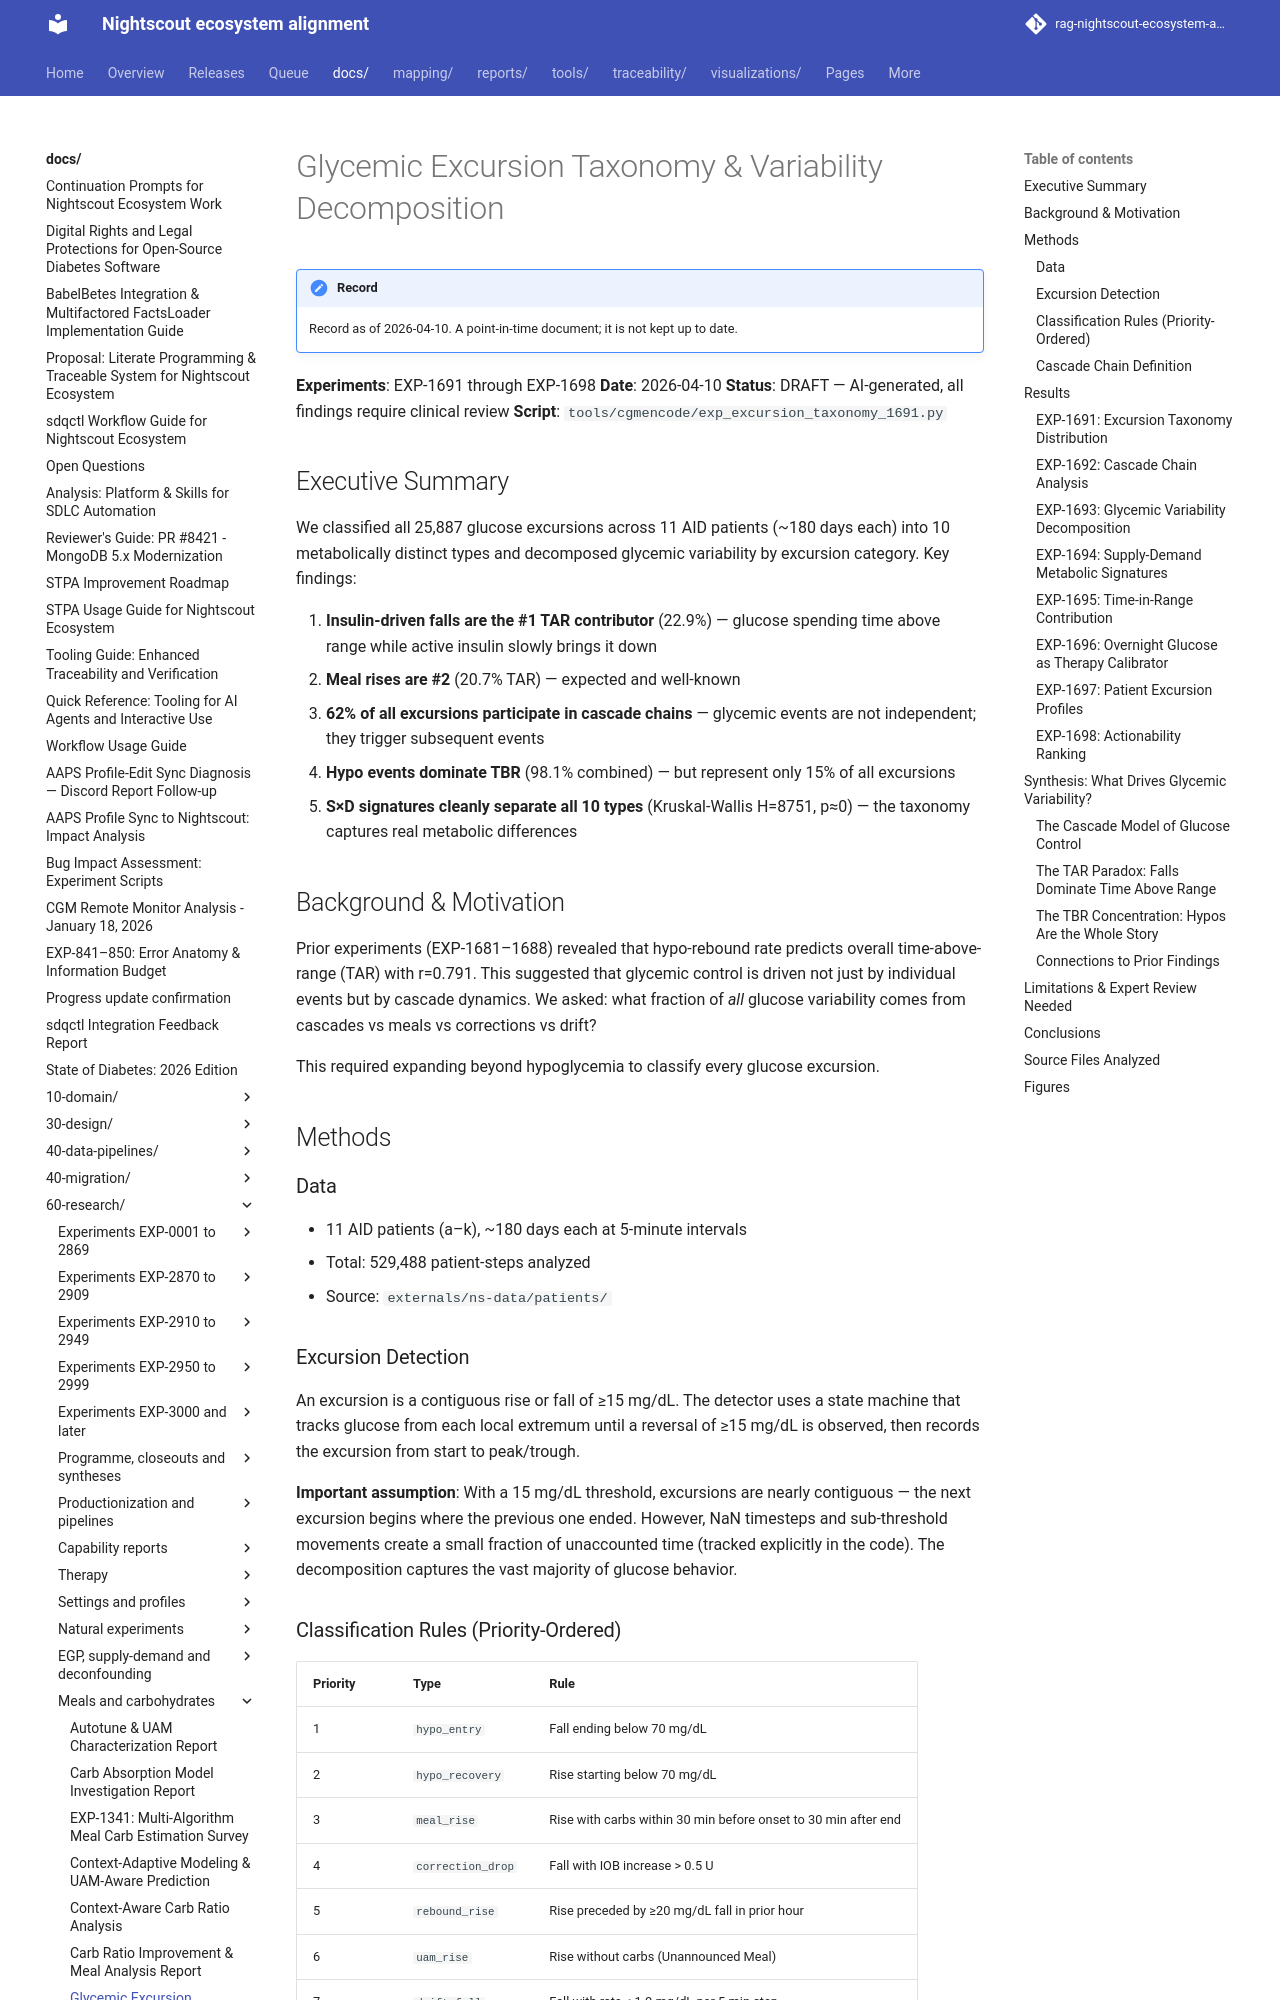

repository: bewest/rag-nightscout-ecosystem-alignment · page: docs/60-research/excursion-taxonomy-report-2026-04-10.html · generator: mkdocs

# Glycemic Excursion Taxonomy & Variability Decomposition

**Experiments**: EXP-1691 through EXP-1698
**Date**: 2026-04-10
**Status**: DRAFT — AI-generated, all findings require clinical review
**Script**: `tools/cgmencode/exp_excursion_taxonomy_1691.py`

## Executive Summary

We classified all 25,887 glucose excursions across 11 AID patients (~180 days
each) into 10 metabolically distinct types and decomposed glycemic variability
by excursion category. Key findings:

1. **Insulin-driven falls are the #1 TAR contributor** (22.9%) — glucose
   spending time above range while active insulin slowly brings it down
2. **Meal rises are #2** (20.7% TAR) — expected and well-known
3. **62% of all excursions participate in cascade chains** — glycemic events
   are not independent; they trigger subsequent events
4. **Hypo events dominate TBR** (98.1% combined) — but represent only 15% of
   all excursions
5. **S×D signatures cleanly separate all 10 types** (Kruskal-Wallis H=8751,
   p≈0) — the taxonomy captures real metabolic differences

## Background & Motivation

Prior experiments (EXP-1681–1688) revealed that hypo-rebound rate predicts
overall time-above-range (TAR) with r=0.791. This suggested that glycemic
control is driven not just by individual events but by cascade dynamics. We
asked: what fraction of *all* glucose variability comes from cascades vs meals
vs corrections vs drift?

This required expanding beyond hypoglycemia to classify every glucose excursion.

## Methods

### Data

- 11 AID patients (a–k), ~180 days each at 5-minute intervals
- Total: 529,488 patient-steps analyzed
- Source: `externals/ns-data/patients/`

### Excursion Detection

An excursion is a contiguous rise or fall of ≥15 mg/dL. The detector uses a
state machine that tracks glucose from each local extremum until a reversal of
≥15 mg/dL is observed, then records the excursion from start to peak/trough.

**Important assumption**: With a 15 mg/dL threshold, excursions are nearly
contiguous — the next excursion begins where the previous one ended. However,
NaN timesteps and sub-threshold movements create a small fraction of
unaccounted time (tracked explicitly in the code). The decomposition captures
the vast majority of glucose behavior.
